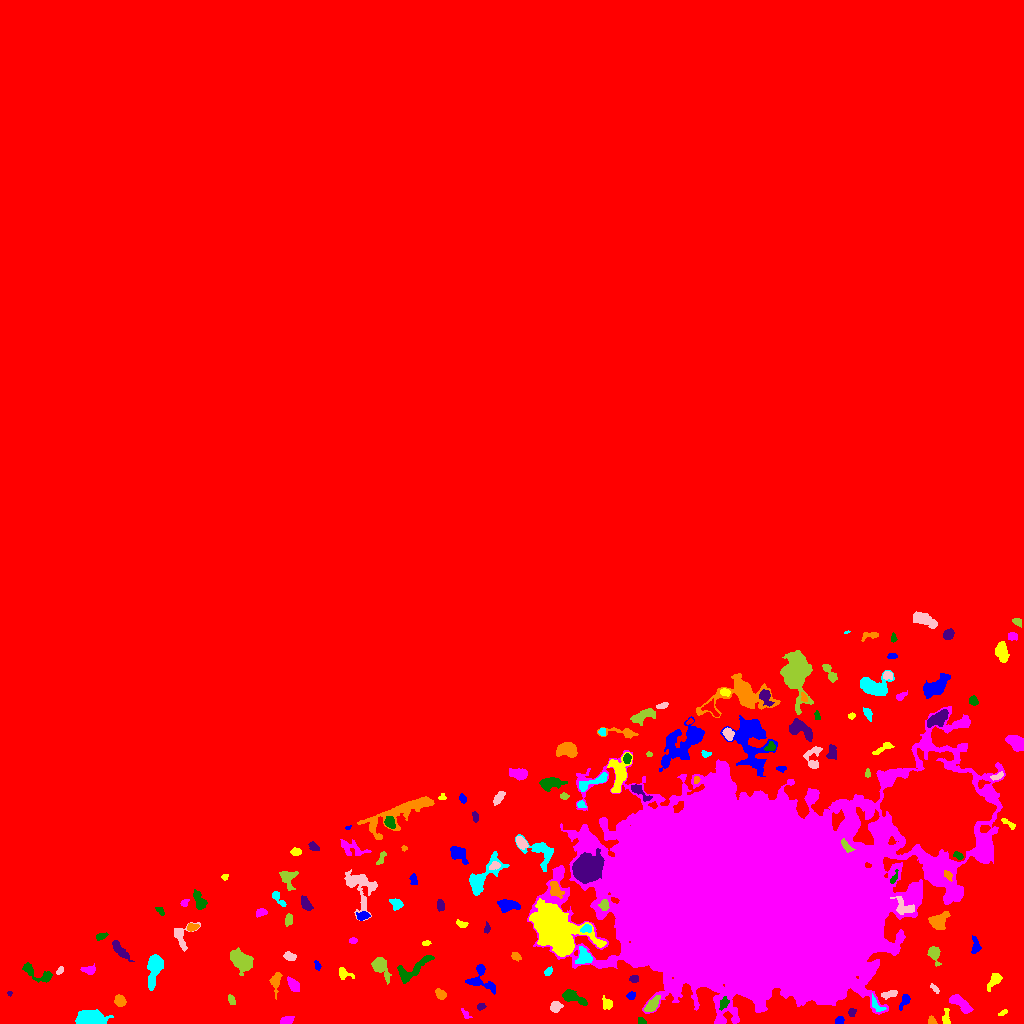

The file beside this chart, header and first rows:
ID, X, Y, A, B, theta, total_flux, mu_max, mu_median, mu_mean, R_fwhm, R_e, R10, R90, x_start, x_end, y_start, y_end, area, greylevel
0, 608.9, 162.3, 291.4, 98.87, 0.2421, 365682, 16.0, 0.0, 0.3851, 12.13, 110.8, 42.7, 175.7, 0, 1023, 0, 1023, 949544, 0.3851
1, 839.4, 3.339, 2.346, 1.833, 0.8947, 127.0, 3.0, 2.0, 1.896, 3.742, 2.646, 1.128, 4.029, 835, 844, 0, 7, 67, 6.896
2, 945.8, 6.292, 4.934, 1.858, 1.515, 144.0, 3.0, 1.0, 1.44, 3.656, 3.192, 1.128, 5.078, 942, 950, 0, 15, 100, 6.44
3, 286.4, 2.971, 2.948, 1.727, 0.1929, 412.0, 11.0, 4.0, 4.079, 3.09, 2.821, 1.128, 4.583, 280, 294, 0, 7, 101, 9.079
4, 641.4, 1.36, 1.414, 1.087, -0.7854, 25.0, 2.0, 0.0, 0.4717, 2.459, 1.382, 0.5642, 2.257, 638, 646, 0, 6, 53, 6.472
5, 851.6, 11.51, 1.862, 1.54, 0.2272, 68.0, 3.0, 1.0, 1.097, 2.523, 2.111, 0.7979, 3.432, 848, 856, 7, 15, 62, 7.097
6, 931.8, 2.581, 2.256, 1.684, -0.9982, 172.0, 6.0, 3.0, 2.82, 3.241, 2.326, 0.7979, 3.7, 928, 937, 0, 8, 61, 7.82
7, 89.73, 4.236, 5.918, 3.094, 0.009248, 9856, 74.0, 16.0, 24.28, 6.05, 5.078, 2.034, 8.425, 75, 113, 0, 14, 406, 28.28
8, 555.8, 16.85, 2.727, 2.455, 0.2187, 435.0, 7.0, 4.0, 3.718, 4.618, 3.385, 1.382, 5.078, 550, 563, 11, 22, 117, 8.718
9, 651.8, 18.4, 4.918, 2.252, 0.886, 412.0, 5.0, 2.0, 2.482, 4.918, 4.107, 1.596, 6.283, 644, 660, 12, 28, 166, 9.482
10, 679.8, 6.802, 2.572, 1.578, -0.3829, 86.0, 3.0, 1.0, 0.8515, 2.764, 2.459, 0.7979, 3.989, 673, 684, 0, 13, 101, 6.851
11, 904.7, 22.39, 4.161, 1.923, 1.046, 225.0, 5.0, 2.0, 2.064, 3.432, 3.141, 1.262, 5.078, 899, 910, 13, 29, 109, 7.064
12, 1003, 10.8, 2.449, 1.168, 0.4635, 76.0, 3.0, 1.0, 1.652, 2.646, 2.111, 0.7979, 3.432, 998, 1007, 8, 14, 46, 6.652
13, 465.4, 9.413, 3.335, 1.479, -0.9363, 92.0, 3.0, 2.0, 1.508, 3.141, 2.585, 0.9772, 3.909, 461, 472, 5, 15, 61, 6.508
14, 723.7, 20.32, 3.208, 2.056, 1.135, 220.0, 4.0, 2.0, 2.292, 4.983, 3.241, 1.262, 4.886, 719, 729, 13, 27, 96, 11.29
15, 481.1, 17.01, 2.088, 1.38, 0.2214, 129.0, 6.0, 2.0, 2.304, 2.646, 2.034, 0.7979, 3.432, 477, 486, 13, 20, 56, 7.304
16, 119.8, 22.96, 2.99, 2.293, -0.9225, 381.0, 7.0, 3.0, 3.149, 4.184, 3.385, 1.382, 5.202, 114, 126, 17, 29, 121, 8.149
17, 876.8, 17.74, 4.978, 2.093, -0.9049, 199.0, 4.0, 2.0, 1.86, 4.687, 3.338, 1.128, 5.109, 872, 886, 12, 30, 107, 9.86
18, 889.2, 29.32, 4.108, 1.668, 0.223, 263.0, 5.0, 2.0, 2.435, 3.989, 3.241, 1.262, 4.983, 881, 897, 24, 33, 108, 8.435
19, 231.6, 23.36, 2.347, 1.507, -1.035, 143.0, 5.0, 2.0, 2.103, 2.932, 2.459, 0.7979, 3.785, 228, 235, 19, 29, 68, 8.103
20, 255.6, 28.55, 5.283, 1.682, 0.7741, 105.0, 3.0, 1.0, 1.129, 2.326, 3.192, 0.9772, 4.853, 248, 262, 22, 36, 93, 6.129
21, 631.0, 27.85, 2.335, 1.93, 0.6287, 218.0, 5.0, 3.0, 3.303, 3.989, 2.764, 1.128, 4.107, 626, 635, 24, 32, 66, 7.303
22, 607.1, 19.68, 3.056, 2.285, -1.194, 184.0, 3.0, 1.0, 1.704, 4.029, 3.09, 1.382, 5.109, 602, 612, 14, 28, 108, 6.704
23, 960.3, 20.35, 6.79, 2.421, -0.6734, 676.0, 6.0, 3.0, 2.817, 6.555, 4.754, 1.871, 7.356, 949, 973, 10, 29, 240, 7.817
24, 572.9, 26.41, 6.863, 2.581, -0.4257, 906.0, 8.0, 4.0, 4.009, 6.433, 4.82, 1.871, 7.421, 562, 587, 18, 34, 226, 8.009
25, 9.406, 29.97, 1.348, 1.153, -0.1691, 64.0, 5.0, 2.0, 2.56, 1.871, 1.493, 0.5642, 2.394, 7, 12, 27, 32, 25, 7.56
26, 440.7, 29.23, 2.884, 2.026, -0.7948, 227.0, 5.0, 2.0, 2.248, 3.568, 3.09, 1.128, 4.918, 435, 446, 24, 35, 101, 7.248
27, 153.8, 55.66, 8.382, 3.104, 1.413, 1418, 12.0, 3.0, 3.732, 4.983, 5.293, 1.954, 9.15, 147, 163, 33, 69, 380, 8.732
28, 934.6, 34.64, 2.792, 1.076, -0.8551, 88.0, 4.0, 1.5, 1.517, 3.038, 2.185, 0.7979, 3.432, 930, 939, 30, 40, 58, 7.517
29, 380.6, 56.81, 6.18, 3.19, -1.03, 1398, 13.0, 5.0, 5.336, 4.754, 4.72, 1.871, 7.858, 371, 391, 39, 66, 262, 9.336
30, 457.1, 35.49, 1.977, 0.8815, 0.8408, 45.0, 4.0, 1.0, 1.25, 1.871, 1.382, 0.5642, 2.523, 454, 460, 32, 39, 36, 7.25
31, 481.7, 45.22, 8.895, 5.647, -0.936, 670.0, 9.0, 2.0, 2.19, 2.459, 5.078, 1.596, 8.273, 465, 495, 29, 59, 306, 7.19
32, 994.4, 42.83, 4.704, 2.267, 0.8624, 513.0, 7.0, 2.0, 3.31, 4.442, 3.742, 1.493, 6.232, 987, 1002, 32, 50, 155, 7.31
33, 293.5, 38.47, 4.346, 2.16, -0.9365, 391.0, 5.0, 3.0, 2.793, 5.352, 3.949, 1.596, 5.836, 287, 299, 32, 47, 140, 7.793
34, 412.4, 53.98, 11.67, 3.609, 0.6002, 1162, 7.0, 3.0, 3.398, 7.024, 6.103, 2.394, 9.288, 397, 434, 40, 68, 342, 7.398
35, 634.3, 44.32, 1.998, 1.519, 0.03161, 88.0, 3.0, 1.0, 1.313, 2.985, 2.185, 0.7979, 3.523, 629, 638, 41, 48, 67, 7.313
36, 275.6, 42.27, 5.148, 2.287, 1.486, 313.0, 4.0, 2.0, 1.956, 5.412, 3.827, 1.493, 6.155, 269, 282, 24, 51, 160, 6.956
37, 548.4, 52.05, 2.353, 1.548, 0.8546, 151.0, 5.0, 2.0, 2.435, 3.038, 2.394, 0.9772, 3.7, 544, 552, 48, 57, 62, 7.435
38, 59.93, 52.66, 2.214, 1.409, 0.7934, 87.0, 3.0, 2.0, 1.706, 3.09, 2.326, 0.7979, 3.523, 56, 63, 49, 57, 51, 7.706
39, 241, 62.77, 6.337, 4.106, -0.7547, 1114, 6.0, 3.0, 2.849, 8.33, 6.155, 2.523, 9.508, 230, 253, 48, 76, 391, 7.849
40, 965.7, 49.23, 3.929, 1.453, -1.063, 128.0, 3.0, 1.0, 1.471, 3.656, 2.932, 1.128, 4.549, 961, 972, 43, 57, 87, 6.471
41, 317.3, 57.79, 2.635, 1.41, -1.232, 173.0, 5.0, 3.0, 3.204, 3.568, 2.459, 0.9772, 3.7, 314, 321, 53, 63, 54, 7.204
42, 344.6, 49.77, 4.314, 2.354, -0.4032, 202.0, 4.0, 2.0, 1.726, 4.787, 3.523, 1.382, 5.262, 339, 354, 44, 56, 117, 6.726
43, 88.04, 53.37, 3.361, 1.528, -0.1031, 112.0, 3.0, 1.0, 1.047, 3.241, 2.646, 0.9772, 4.222, 80, 95, 49, 60, 107, 7.047
44, 39.98, 49.02, 9.41, 2.896, -0.4433, 541.0, 10.0, 2.0, 2.264, 3.09, 4.029, 1.262, 7.313, 22, 52, 41, 61, 239, 7.264
45, 120.1, 73.08, 6.798, 2.073, -0.8471, 533.0, 5.0, 3.0, 2.866, 5.809, 4.549, 1.784, 6.956, 112, 134, 62, 83, 186, 6.866
46, 515.4, 67.18, 2.461, 1.924, -0.5544, 259.0, 6.0, 4.0, 3.5, 4.029, 2.764, 1.128, 4.222, 511, 521, 62, 71, 74, 7.5
47, 583.7, 66.43, 4.162, 3.685, -1.528, 762.0, 7.0, 4.0, 3.81, 5.971, 4.583, 1.784, 7.001, 575, 592, 60, 77, 200, 10.81
48, 289.3, 67.0, 3.151, 2.018, -0.264, 305.0, 5.0, 3.0, 3.112, 4.514, 3.29, 1.382, 5.015, 283, 296, 63, 72, 98, 7.112
49, 934.3, 70.24, 3.862, 2.434, -1.283, 524.0, 10.0, 2.0, 3.215, 3.742, 3.432, 1.262, 5.754, 927, 941, 57, 77, 163, 8.215
50, 445.5, 79.76, 3.363, 2.24, 0.2052, 277.0, 5.0, 2.0, 2.181, 3.868, 3.478, 1.382, 5.382, 438, 453, 75, 86, 127, 7.181
51, 975.5, 77.37, 4.614, 2.085, -1.502, 360.0, 6.0, 3.0, 3.025, 4.787, 3.523, 1.262, 5.499, 971, 981, 70, 88, 119, 7.025
52, 426.2, 80.19, 1.804, 1.153, 0.3135, 53.0, 3.0, 1.0, 1.205, 2.111, 1.693, 0.5642, 2.877, 422, 431, 78, 83, 44, 7.205
53, 352.8, 82.61, 1.994, 1.365, -0.08212, 72.0, 3.0, 1.0, 1.44, 2.764, 2.185, 0.7979, 3.338, 349, 357, 80, 86, 50, 7.44
54, 100.9, 87.03, 2.956, 1.56, 0.321, 112.0, 3.0, 1.0, 1.534, 3.241, 2.646, 0.9772, 4.26, 96, 108, 83, 91, 73, 6.534
55, 486.9, 94.04, 1.671, 1.3, 0.6299, 54.0, 4.0, 1.0, 0.9643, 2.257, 1.693, 0.5642, 2.821, 484, 490, 90, 102, 56, 6.964
56, 191.9, 96.28, 2.736, 1.751, 0.1507, 228.0, 7.0, 2.5, 2.78, 2.877, 2.706, 0.9772, 4.37, 187, 199, 92, 100, 82, 8.78
57, 586.3, 94.91, 2.724, 1.844, 0.2745, 205.0, 5.0, 2.0, 2.47, 3.432, 2.764, 1.128, 4.334, 580, 591, 91, 99, 83, 13.47
58, 181.5, 86.35, 7.123, 5.072, 1.516, 380.0, 4.0, 2.0, 1.767, 6.18, 4.442, 1.693, 7.069, 174, 200, 72, 101, 215, 6.767
59, 288.8, 104.5, 2.875, 1.765, 1.36, 255.0, 7.0, 3.0, 2.898, 2.985, 2.706, 0.9772, 4.406, 285, 292, 97, 110, 88, 7.898
... 111 more rows
